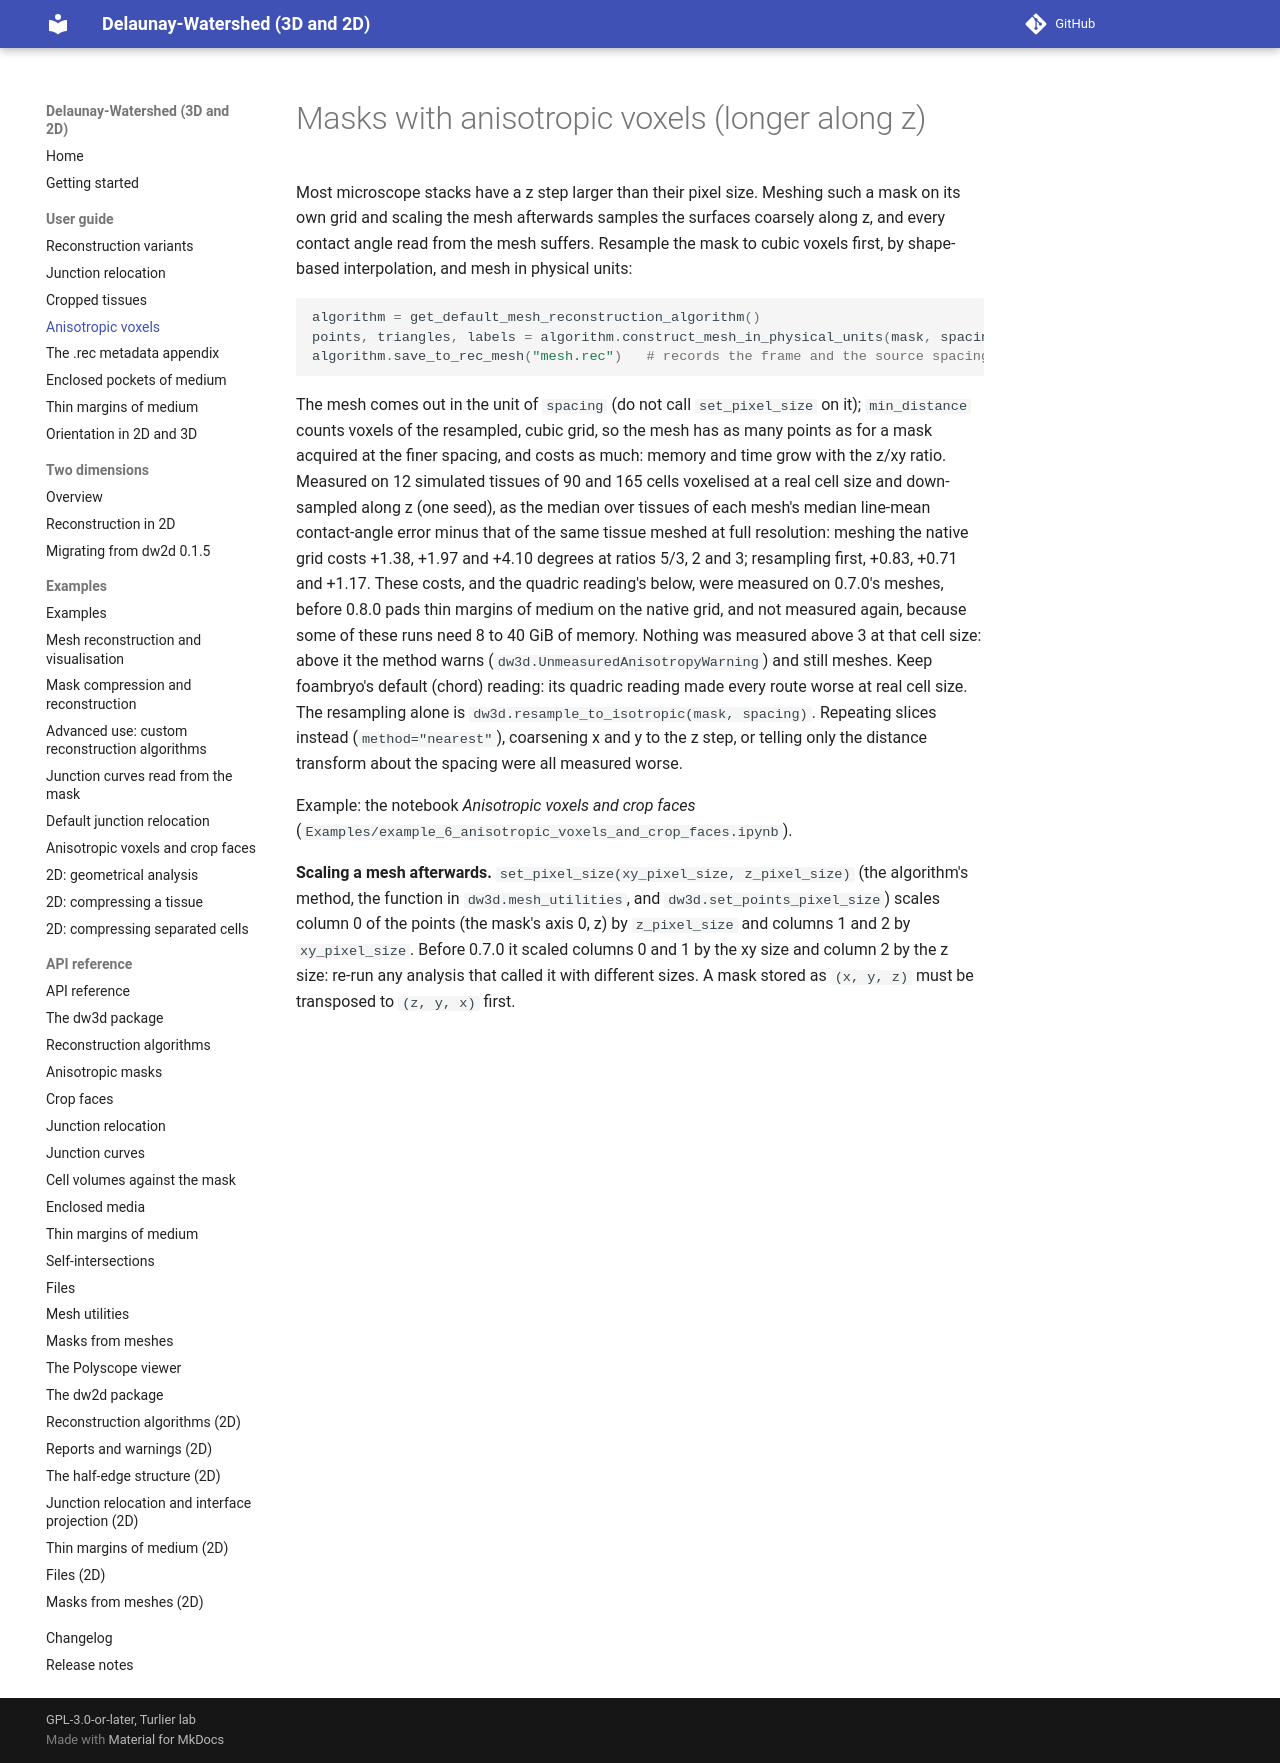

repository: VirtualEmbryo/delaunay-watershed · page: user-guide/anisotropic-voxels/index.html · generator: mkdocs

# Masks with anisotropic voxels (longer along z)

Most microscope stacks have a z step larger than their pixel size. Meshing such a mask on its own grid and scaling the mesh afterwards samples the surfaces coarsely along z, and every contact angle read from the mesh suffers. Resample the mask to cubic voxels first, by shape-based interpolation, and mesh in physical units:

```py
algorithm = get_default_mesh_reconstruction_algorithm()
points, triangles, labels = algorithm.construct_mesh_in_physical_units(mask, spacing=(0.5, 0.3, 0.3), spacing_unit="um")
algorithm.save_to_rec_mesh("mesh.rec")   # records the frame and the source spacing in the appendix
```

The mesh comes out in the unit of `spacing` (do not call `set_pixel_size` on it); `min_distance` counts voxels of the resampled, cubic grid, so the mesh has as many points as for a mask acquired at the finer spacing, and costs as much: memory and time grow with the z/xy ratio. Measured on 12 simulated tissues of 90 and 165 cells voxelised at a real cell size and down-sampled along z (one seed), as the median over tissues of each mesh's median line-mean contact-angle error minus that of the same tissue meshed at full resolution: meshing the native grid costs +1.38, +1.97 and +4.10 degrees at ratios 5/3, 2 and 3; resampling first, +0.83, +0.71 and +1.17. These costs, and the quadric reading's below, were measured on 0.7.0's meshes, before 0.8.0 pads thin margins of medium on the native grid, and not measured again, because some of these runs need 8 to 40 GiB of memory. Nothing was measured above 3 at that cell size: above it the method warns (`dw3d.UnmeasuredAnisotropyWarning`) and still meshes. Keep foambryo's default (chord) reading: its quadric reading made every route worse at real cell size. The resampling alone is `dw3d.resample_to_isotropic(mask, spacing)`. Repeating slices instead (`method="nearest"`), coarsening x and y to the z step, or telling only the distance transform about the spacing were all measured worse.

Example: the notebook *Anisotropic voxels and crop faces* (`Examples/example_6_anisotropic_voxels_and_crop_faces.ipynb`).

**Scaling a mesh afterwards.** `set_pixel_size(xy_pixel_size, z_pixel_size)` (the algorithm's method, the function in `dw3d.mesh_utilities`, and `dw3d.set_points_pixel_size`) scales column 0 of the points (the mask's axis 0, z) by `z_pixel_size` and columns 1 and 2 by `xy_pixel_size`. Before 0.7.0 it scaled columns 0 and 1 by the xy size and column 2 by the z size: re-run any analysis that called it with different sizes. A mask stored as `(x, y, z)` must be transposed to `(z, y, x)` first.
